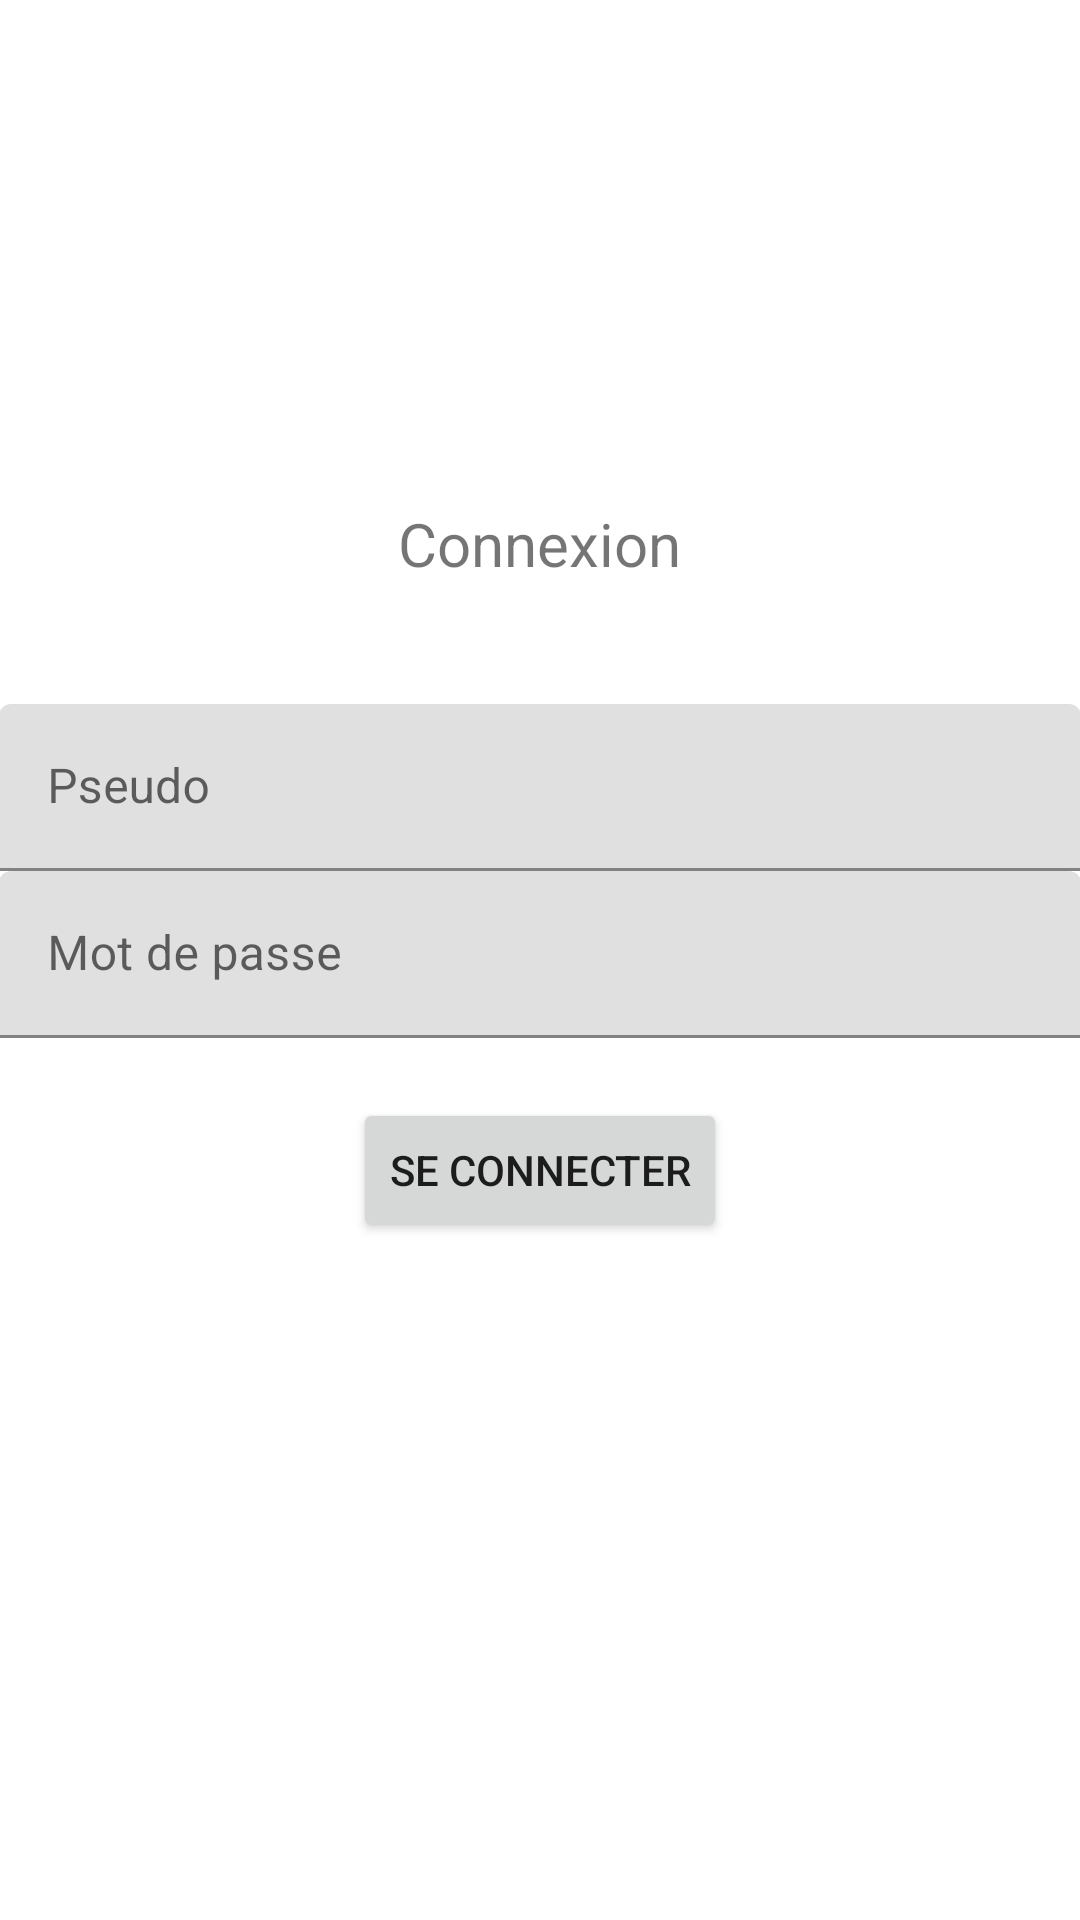

Reconstruct the res/layout file that produces this screen, plus the resources it refers to.
<!-- AndroidManifest.xml: application theme Theme.HelloWorld -->
<!-- res/layout/activity_login.xml -->
<LinearLayout xmlns:android="http://schemas.android.com/apk/res/android"
    xmlns:tools="http://schemas.android.com/tools"
    android:layout_width="match_parent"
    android:layout_height="match_parent"
    android:orientation="vertical"
    android:gravity="center_vertical"
    android:paddingBottom="@dimen/activity_vertical_margin"
    android:paddingLeft="@dimen/activity_horizontal_margin"
    android:paddingRight="@dimen/activity_horizontal_margin"
    android:paddingTop="@dimen/activity_vertical_margin"
    tools:context=".LoginActivity">

    <TextView
        android:text="@string/login_title"
        android:textSize="20sp"
        android:layout_marginBottom="40dp"
        android:layout_width="wrap_content"
        android:layout_gravity="center_horizontal"
        android:layout_height="wrap_content" />

    <com.google.android.material.textfield.TextInputLayout
        android:layout_width="fill_parent"
        android:id="@+id/til_pseudo_log"
        android:layout_height="wrap_content">

        <EditText
            android:id="@+id/et_pseudo"
            android:inputType="text"
            android:singleLine="true"
            android:imeOptions="actionNext"
            android:layout_width="fill_parent"
            android:layout_height="wrap_content"
            android:hint="@string/pseudo" />

    </com.google.android.material.textfield.TextInputLayout>

    <com.google.android.material.textfield.TextInputLayout
        android:layout_width="fill_parent"
        android:id="@+id/til_password_log"
        android:layout_height="wrap_content">

        <EditText
            android:id="@+id/et_password"
            android:inputType="textPassword"
            android:layout_width="fill_parent"
            android:singleLine="true"
            android:imeOptions="actionNext"
            android:layout_height="wrap_content"
            android:hint="@string/password" />

    </com.google.android.material.textfield.TextInputLayout>


    <Button
        android:id="@+id/btn_send"
        android:layout_marginTop="20dp"
        android:layout_gravity="center_horizontal"
        android:text="@string/login"
        android:layout_width="wrap_content"
        android:layout_height="wrap_content" />
    <ProgressBar
        android:id="@+id/pb_loader"
        android:layout_gravity="center_horizontal"
        android:layout_marginTop="10dp"
        android:visibility="invisible"
        android:layout_width="wrap_content"
        android:layout_height="wrap_content" />


</LinearLayout>
<!-- resources referenced by this layout -->
<resources>
  <string name="login">Se connecter</string>
  <string name="login_title">Connexion</string>
  <string name="password">Mot de passe</string>
  <string name="pseudo">Pseudo</string>
  <style name="Theme.HelloWorld" parent="Theme.MaterialComponents.DayNight.DarkActionBar">
          
          <item name="colorPrimary">@color/blue_logo</item>
          <item name="colorPrimaryVariant">@color/blue_logo</item>
          <item name="colorOnPrimary">@color/white</item>
          
          <item name="colorSecondary">@color/teal_200</item>
          <item name="colorSecondaryVariant">@color/teal_700</item>
          <item name="colorOnSecondary">@color/blue_logo</item>
          
          <item name="android:statusBarColor" tools:targetApi="l">?attr/colorPrimaryVariant</item>
          
      </style>
  <color name="blue_logo">#046298</color>
  <color name="white">#FFFFFFFF</color>
  <color name="teal_200">#FF03DAC5</color>
  <color name="teal_700">#FF018786</color>
</resources>
